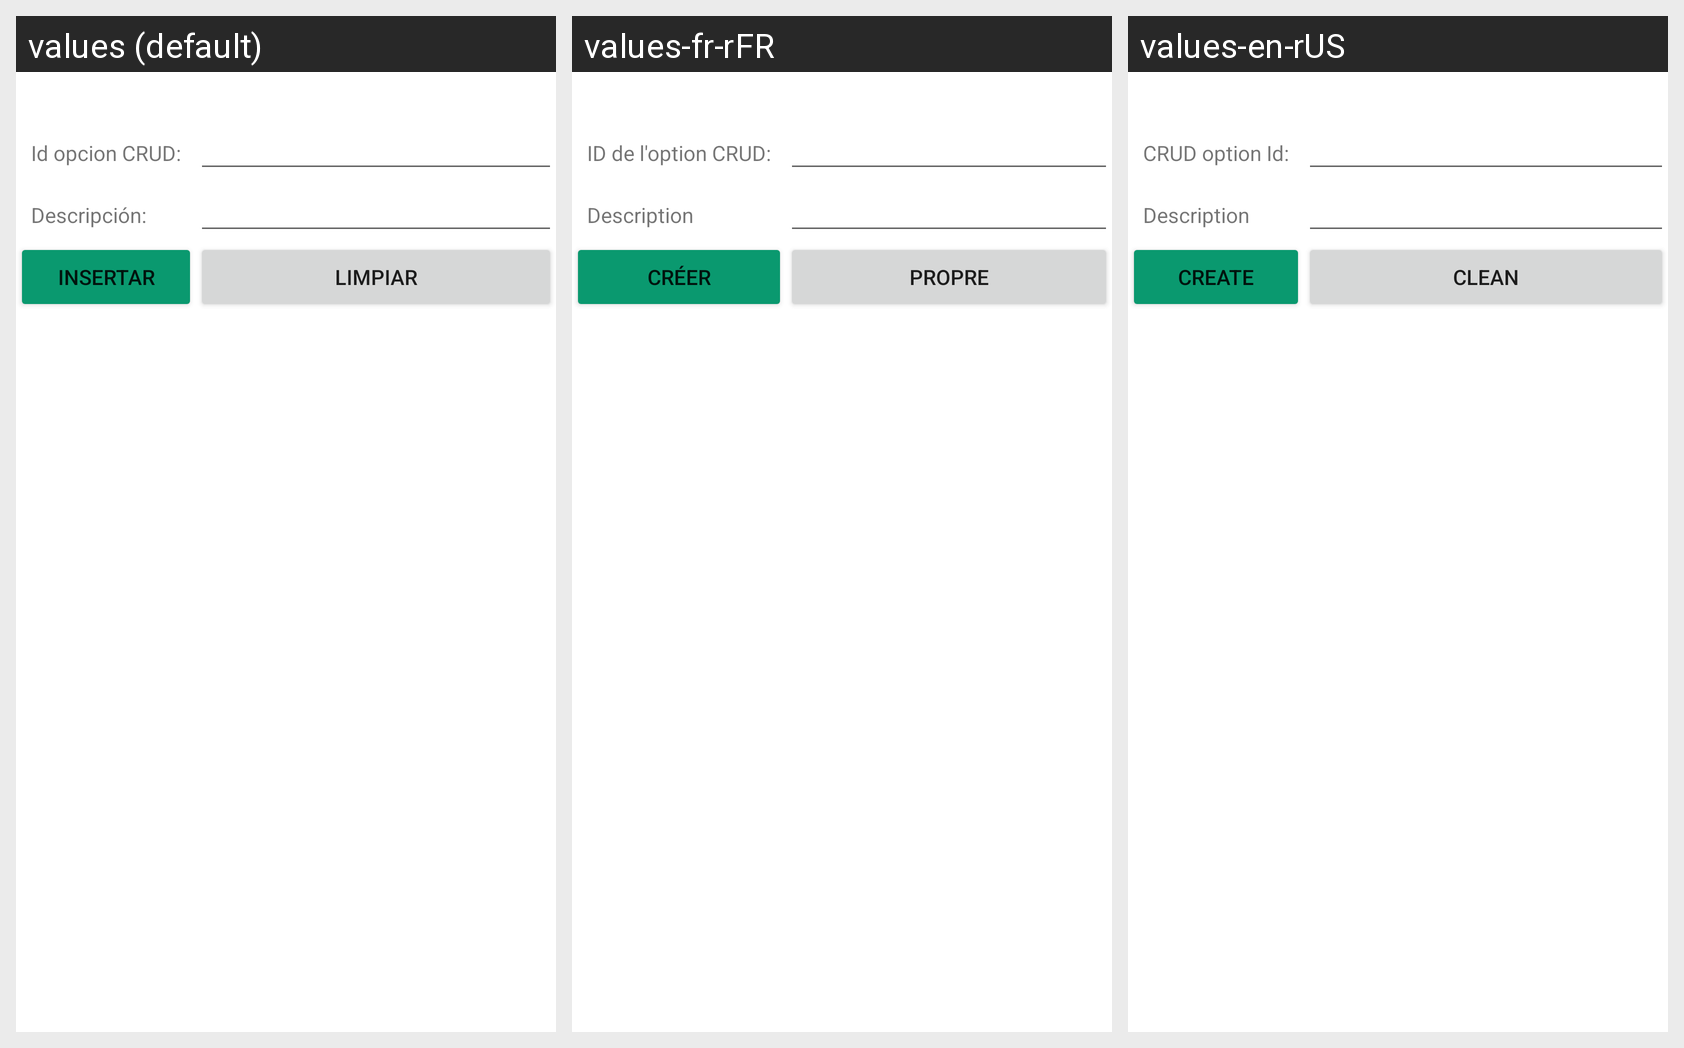

Translations of the strings shown on this Android screen, per locale in the grid:
Android screen res/layout/activity_opcion_crud_insertar.xml rendered under 3 locales, left to right: values (default), values-fr-rFR, values-en-rUS. Device: Nexus 5 (rendered at 1080×1920; each locale shown at half size, 540×960, under a caption strip naming it); theme Theme.G10Proyecto01.
Strings drawn on this screen, with the default value and each locale's value (text and hints the layout hard-codes, and strings that could not be matched under every locale, appear in the picture but are not listed):

IdOpcionCrud
  values: Id opcion CRUD:
  values-fr-rFR: ID de l'option CRUD:
  values-en-rUS: CRUD option Id:

descripcionOpcionCrud
  values: Descripción:
  values-fr-rFR: Description
  values-en-rUS: Description

insertar
  values: Insertar
  values-fr-rFR: créer
  values-en-rUS: Create

limpiar
  values: Limpiar
  values-fr-rFR: Propre
  values-en-rUS: Clean
